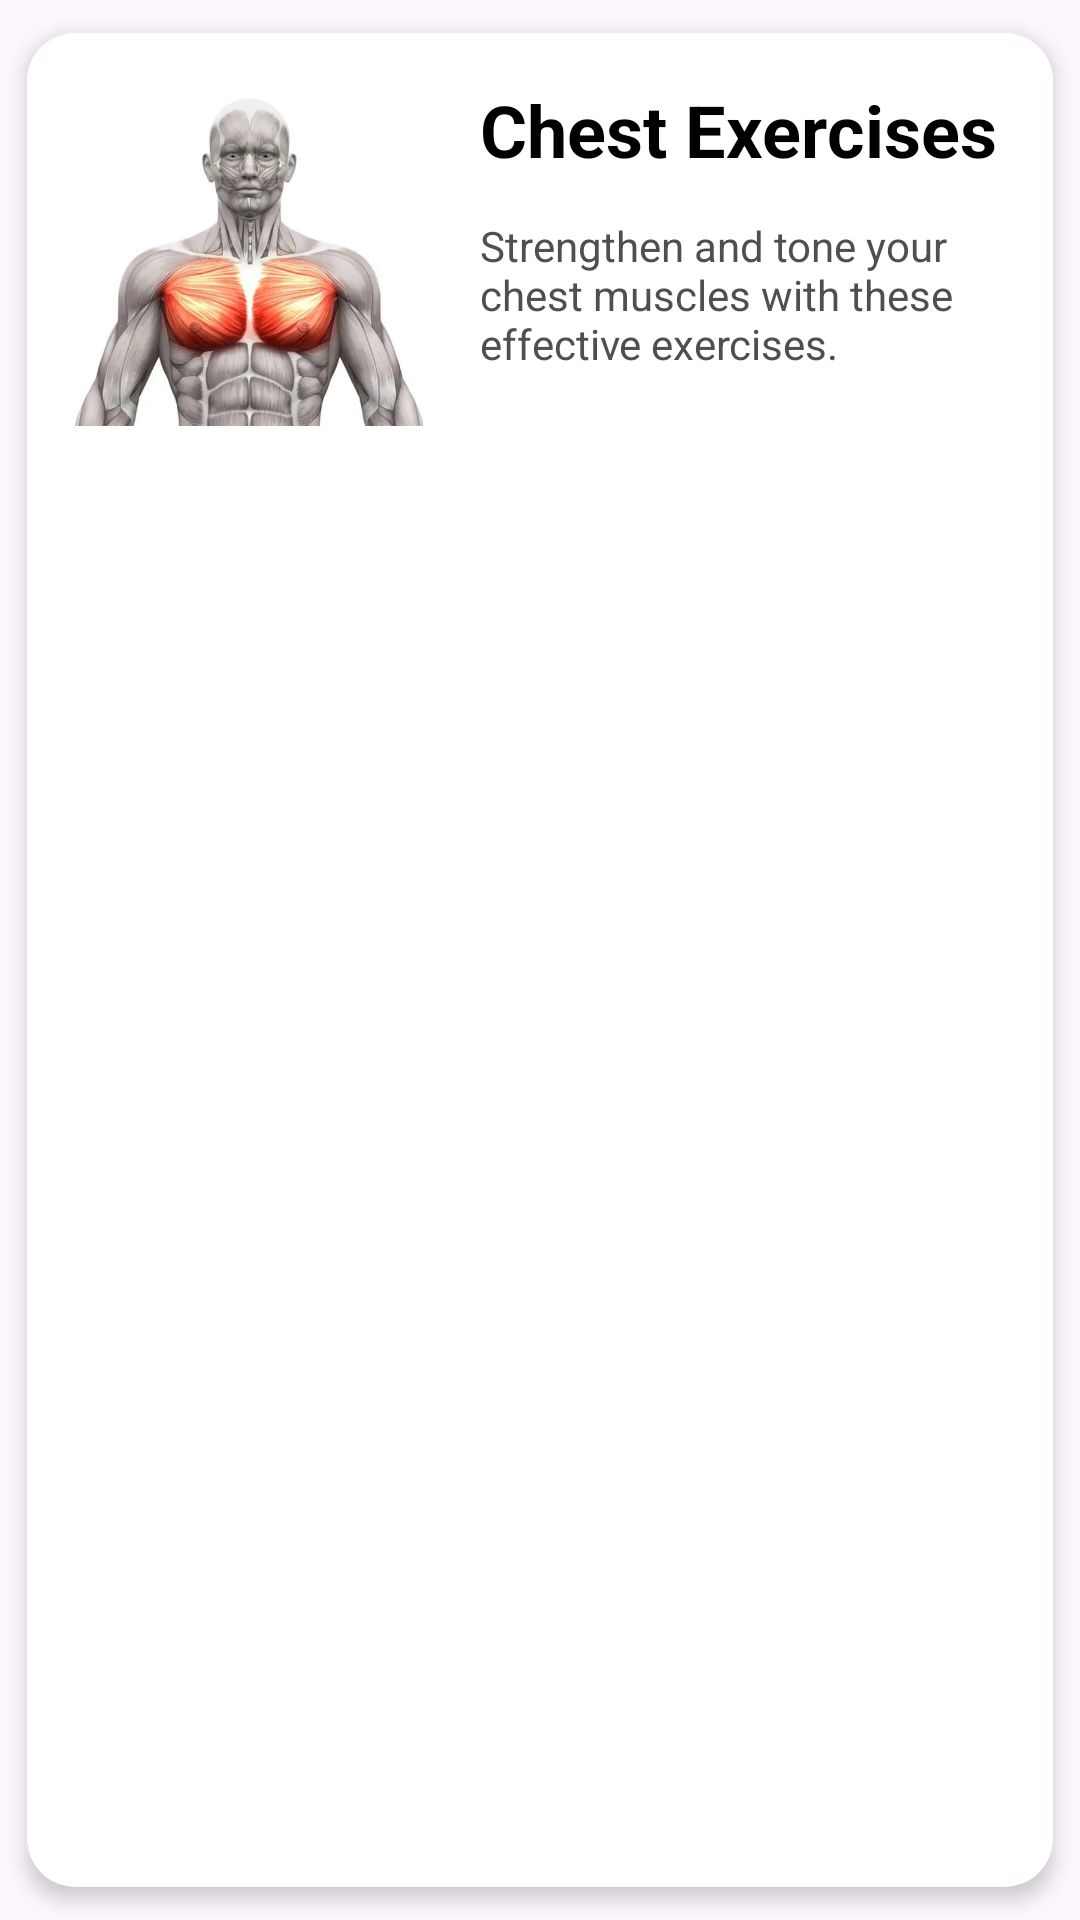

Produce the Android XML layout that renders to this screen, including the resource entries it uses.
<!-- AndroidManifest.xml: application theme Theme.GymAppOrelAndNetanel -->
<!-- res/layout/card_layout.xml -->
<?xml version="1.0" encoding="utf-8"?>
<androidx.cardview.widget.CardView xmlns:android="http://schemas.android.com/apk/res/android"
    xmlns:app="http://schemas.android.com/apk/res-auto"
    android:layout_width="match_parent"
    android:layout_height="wrap_content"
    app:cardCornerRadius="16dp"
    app:cardElevation="4dp"
    app:cardUseCompatPadding="true">

    <RelativeLayout
        android:layout_width="match_parent"
        android:layout_height="160dp"
        android:background="@color/white"
        android:onClick="SelectedMuscleGroup"
        android:padding="16dp">

        

        

        

        <ImageView
            android:id="@+id/imageViewMuscleGroup"
            android:layout_width="116dp"
            android:layout_height="115dp"
            android:scaleType="centerCrop"
            android:src="@drawable/chest" />

        <TextView
            android:id="@+id/muscleGroupTitle"
            android:layout_width="wrap_content"
            android:layout_height="wrap_content"
            android:layout_marginStart="19dp"
            android:layout_toEndOf="@id/imageViewMuscleGroup"
            android:text="Chest Exercises"
            android:textColor="@color/black"
            android:textSize="24sp"
            android:textStyle="bold" />

        <TextView
            android:id="@+id/textViewDescription"
            android:layout_width="239dp"
            android:layout_height="52dp"
            android:layout_below="@id/muscleGroupTitle"
            android:layout_marginStart="19dp"
            android:layout_marginTop="13dp"
            android:layout_toEndOf="@id/imageViewMuscleGroup"
            android:text="Strengthen and tone your chest muscles with these effective exercises."
            android:textColor="#4F4F4F" />

    </RelativeLayout>
</androidx.cardview.widget.CardView>
<!-- resources referenced by this layout -->
<resources>
  <!-- drawable chest: webp bitmap (drawable, 16826 bytes) -->
  <style name="Theme.GymAppOrelAndNetanel" parent="Base.Theme.GymAppOrelAndNetanel" />
  <style name="Base.Theme.GymAppOrelAndNetanel" parent="Theme.Material3.DayNight.NoActionBar">
          
          
      </style>
  <!-- not gathered from this repository: default colours our renderer supplied (Android Studio template values) -->
  <color name="black">#FF000000</color>
  <color name="white">#FFFFFFFF</color>
</resources>
